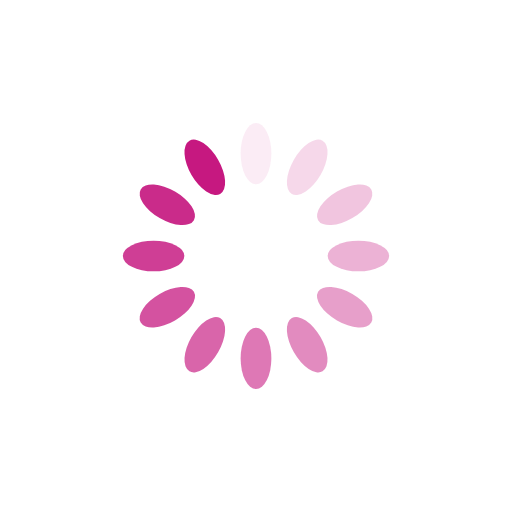
t = 0.00 s
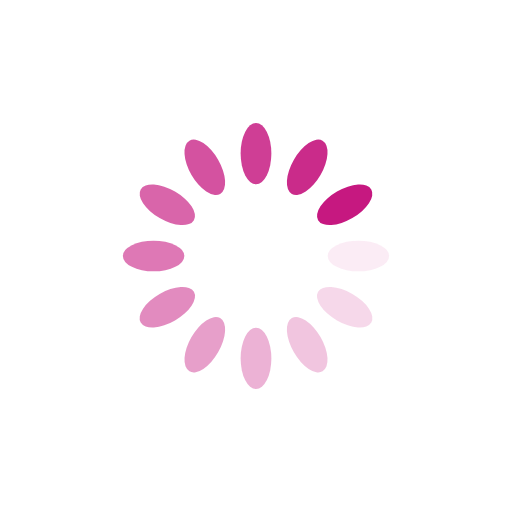
t = 0.25 s
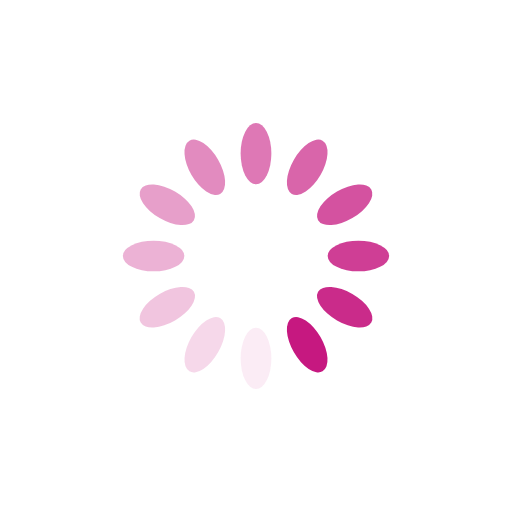
t = 0.50 s
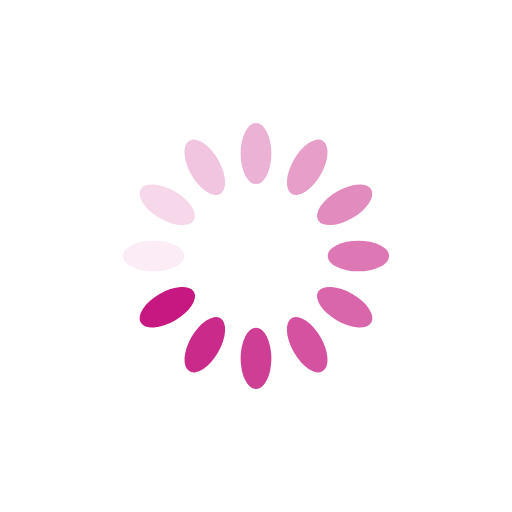
t = 0.75 s

The animated SVG that drew these frames (rendered in a browser with its animation timeline set to each time). Animation: 12 SMIL elements (animate=12); one cycle of 1.00 s, repeats indefinitely.

<?xml version="1.0" encoding="utf-8"?>
<svg xmlns="http://www.w3.org/2000/svg" xmlns:xlink="http://www.w3.org/1999/xlink" style="margin: auto; background: rgb(255, 255, 255); display: block; shape-rendering: auto; animation-play-state: running; animation-delay: 0s;" width="200px" height="200px" viewBox="0 0 100 100" preserveAspectRatio="xMidYMid">
<g transform="rotate(0 50 50)" style="animation-play-state: running; animation-delay: 0s;">
  <rect x="47" y="24" rx="3" ry="6" width="6" height="12" fill="#c61880" style="animation-play-state: running; animation-delay: 0s;">
    <animate attributeName="opacity" values="1;0" keyTimes="0;1" dur="1s" begin="-0.9166666666666666s" repeatCount="indefinite" style="animation-play-state: running; animation-delay: 0s;"></animate>
  </rect>
</g><g transform="rotate(30 50 50)" style="animation-play-state: running; animation-delay: 0s;">
  <rect x="47" y="24" rx="3" ry="6" width="6" height="12" fill="#c61880" style="animation-play-state: running; animation-delay: 0s;">
    <animate attributeName="opacity" values="1;0" keyTimes="0;1" dur="1s" begin="-0.8333333333333334s" repeatCount="indefinite" style="animation-play-state: running; animation-delay: 0s;"></animate>
  </rect>
</g><g transform="rotate(60 50 50)" style="animation-play-state: running; animation-delay: 0s;">
  <rect x="47" y="24" rx="3" ry="6" width="6" height="12" fill="#c61880" style="animation-play-state: running; animation-delay: 0s;">
    <animate attributeName="opacity" values="1;0" keyTimes="0;1" dur="1s" begin="-0.75s" repeatCount="indefinite" style="animation-play-state: running; animation-delay: 0s;"></animate>
  </rect>
</g><g transform="rotate(90 50 50)" style="animation-play-state: running; animation-delay: 0s;">
  <rect x="47" y="24" rx="3" ry="6" width="6" height="12" fill="#c61880" style="animation-play-state: running; animation-delay: 0s;">
    <animate attributeName="opacity" values="1;0" keyTimes="0;1" dur="1s" begin="-0.6666666666666666s" repeatCount="indefinite" style="animation-play-state: running; animation-delay: 0s;"></animate>
  </rect>
</g><g transform="rotate(120 50 50)" style="animation-play-state: running; animation-delay: 0s;">
  <rect x="47" y="24" rx="3" ry="6" width="6" height="12" fill="#c61880" style="animation-play-state: running; animation-delay: 0s;">
    <animate attributeName="opacity" values="1;0" keyTimes="0;1" dur="1s" begin="-0.5833333333333334s" repeatCount="indefinite" style="animation-play-state: running; animation-delay: 0s;"></animate>
  </rect>
</g><g transform="rotate(150 50 50)" style="animation-play-state: running; animation-delay: 0s;">
  <rect x="47" y="24" rx="3" ry="6" width="6" height="12" fill="#c61880" style="animation-play-state: running; animation-delay: 0s;">
    <animate attributeName="opacity" values="1;0" keyTimes="0;1" dur="1s" begin="-0.5s" repeatCount="indefinite" style="animation-play-state: running; animation-delay: 0s;"></animate>
  </rect>
</g><g transform="rotate(180 50 50)" style="animation-play-state: running; animation-delay: 0s;">
  <rect x="47" y="24" rx="3" ry="6" width="6" height="12" fill="#c61880" style="animation-play-state: running; animation-delay: 0s;">
    <animate attributeName="opacity" values="1;0" keyTimes="0;1" dur="1s" begin="-0.4166666666666667s" repeatCount="indefinite" style="animation-play-state: running; animation-delay: 0s;"></animate>
  </rect>
</g><g transform="rotate(210 50 50)" style="animation-play-state: running; animation-delay: 0s;">
  <rect x="47" y="24" rx="3" ry="6" width="6" height="12" fill="#c61880" style="animation-play-state: running; animation-delay: 0s;">
    <animate attributeName="opacity" values="1;0" keyTimes="0;1" dur="1s" begin="-0.3333333333333333s" repeatCount="indefinite" style="animation-play-state: running; animation-delay: 0s;"></animate>
  </rect>
</g><g transform="rotate(240 50 50)" style="animation-play-state: running; animation-delay: 0s;">
  <rect x="47" y="24" rx="3" ry="6" width="6" height="12" fill="#c61880" style="animation-play-state: running; animation-delay: 0s;">
    <animate attributeName="opacity" values="1;0" keyTimes="0;1" dur="1s" begin="-0.25s" repeatCount="indefinite" style="animation-play-state: running; animation-delay: 0s;"></animate>
  </rect>
</g><g transform="rotate(270 50 50)" style="animation-play-state: running; animation-delay: 0s;">
  <rect x="47" y="24" rx="3" ry="6" width="6" height="12" fill="#c61880" style="animation-play-state: running; animation-delay: 0s;">
    <animate attributeName="opacity" values="1;0" keyTimes="0;1" dur="1s" begin="-0.16666666666666666s" repeatCount="indefinite" style="animation-play-state: running; animation-delay: 0s;"></animate>
  </rect>
</g><g transform="rotate(300 50 50)" style="animation-play-state: running; animation-delay: 0s;">
  <rect x="47" y="24" rx="3" ry="6" width="6" height="12" fill="#c61880" style="animation-play-state: running; animation-delay: 0s;">
    <animate attributeName="opacity" values="1;0" keyTimes="0;1" dur="1s" begin="-0.08333333333333333s" repeatCount="indefinite" style="animation-play-state: running; animation-delay: 0s;"></animate>
  </rect>
</g><g transform="rotate(330 50 50)" style="animation-play-state: running; animation-delay: 0s;">
  <rect x="47" y="24" rx="3" ry="6" width="6" height="12" fill="#c61880" style="animation-play-state: running; animation-delay: 0s;">
    <animate attributeName="opacity" values="1;0" keyTimes="0;1" dur="1s" begin="0s" repeatCount="indefinite" style="animation-play-state: running; animation-delay: 0s;"></animate>
  </rect>
</g>
<!-- [ldio] generated by https://loading.io/ --></svg>
